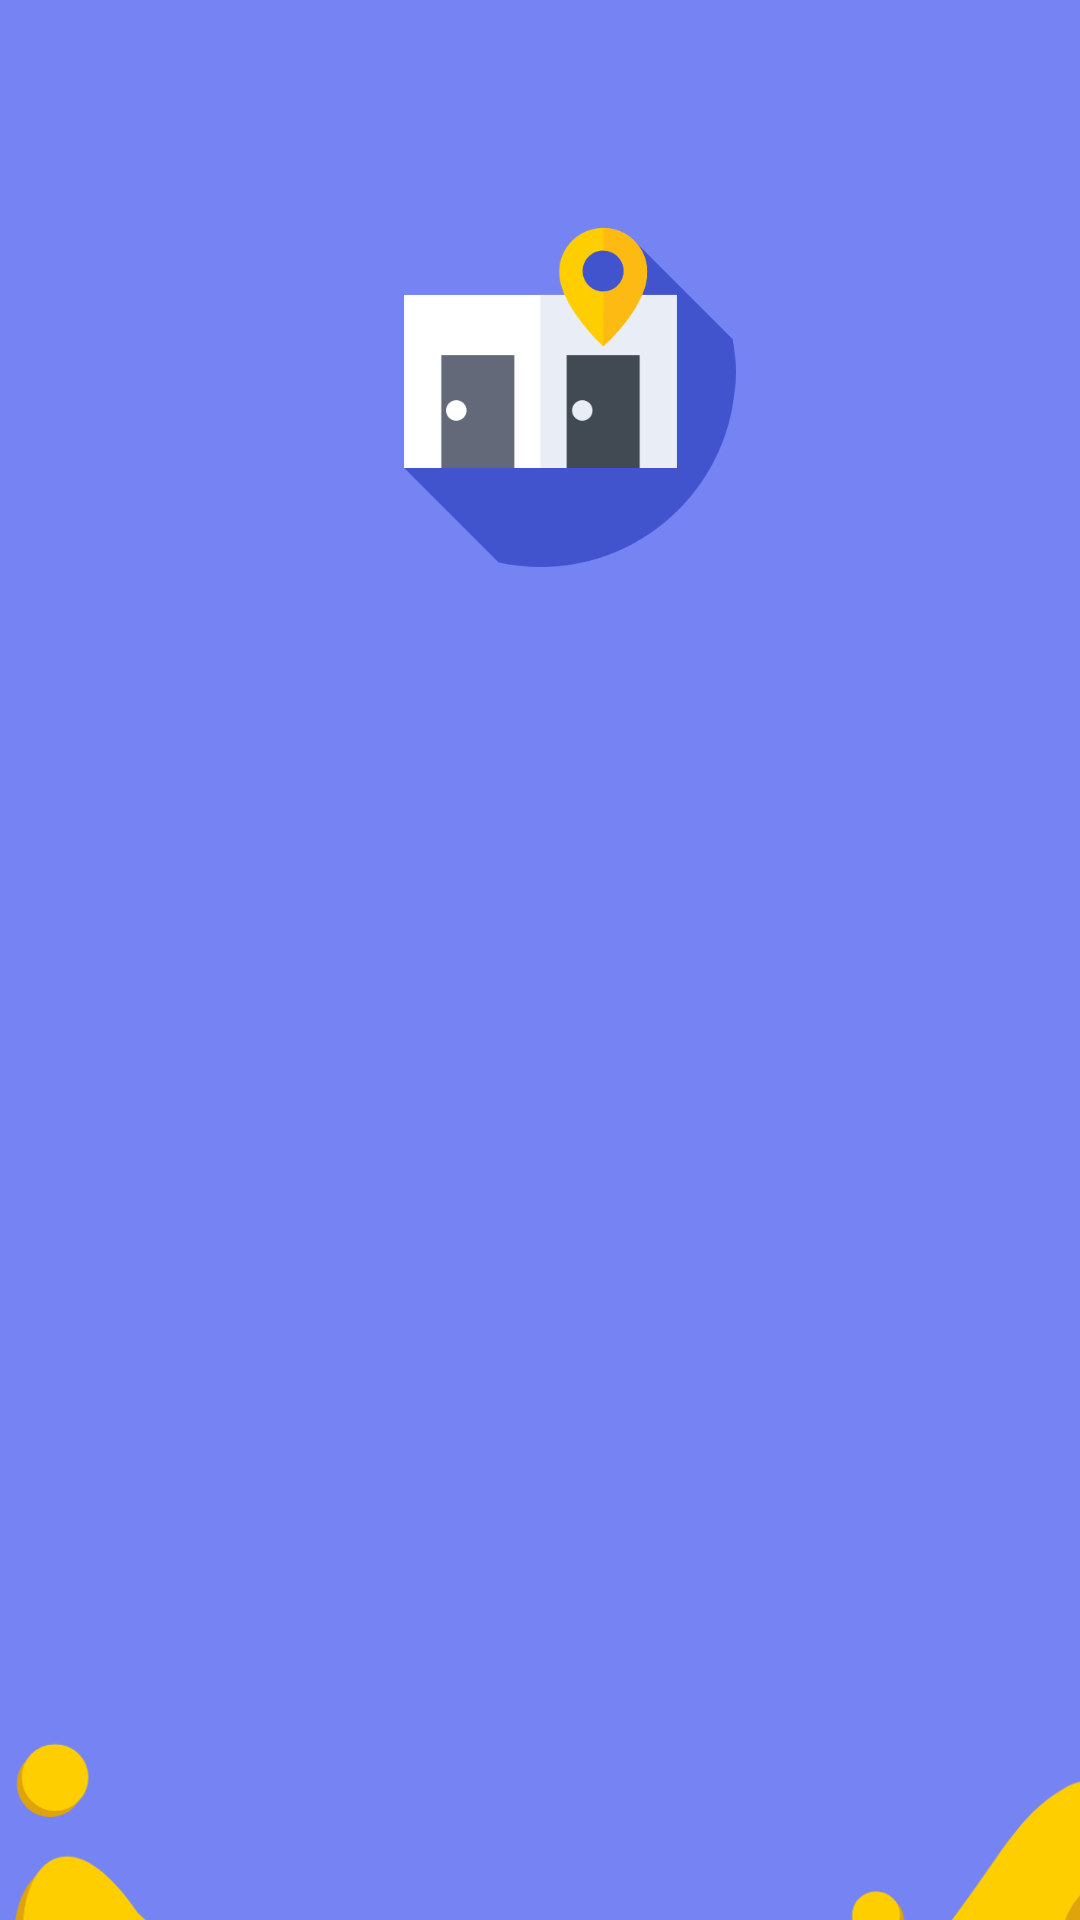

Android layout source for this screen:
<!-- AndroidManifest.xml: application theme Theme.VaultStorage -->
<!-- res/layout/activity_main.xml -->
<?xml version="1.0" encoding="utf-8"?>
<androidx.constraintlayout.widget.ConstraintLayout xmlns:android="http://schemas.android.com/apk/res/android"
    xmlns:app="http://schemas.android.com/apk/res-auto"
    xmlns:tools="http://schemas.android.com/tools"
    android:layout_width="match_parent"
    android:layout_height="match_parent"
    android:background="@color/light_blue"
    tools:context=".MainActivity">

    <ImageView
        android:id="@+id/imageView8"
        android:layout_width="149dp"
        android:layout_height="130dp"
        android:layout_marginTop="100dp"
        android:layout_marginBottom="492dp"
        app:layout_constraintBottom_toBottomOf="parent"
        app:layout_constraintEnd_toEndOf="parent"
        app:layout_constraintStart_toStartOf="parent"
        app:layout_constraintTop_toTopOf="parent"
        app:srcCompat="@drawable/icon" />

    <TextView
        android:id="@+id/textView5"
        android:layout_width="wrap_content"
        android:layout_height="wrap_content"
        android:layout_marginStart="178dp"
        android:layout_marginTop="40dp"
        android:layout_marginEnd="178dp"
        android:layout_marginBottom="426dp"
        android:text="Login"
        android:textColor="@color/blue"
        android:textColorHighlight="#FFEB3B"
        android:textSize="22sp"
        android:textStyle="bold"
        app:layout_constraintBottom_toBottomOf="parent"
        app:layout_constraintEnd_toEndOf="parent"
        app:layout_constraintHorizontal_bias="0.0"
        app:layout_constraintStart_toStartOf="parent"
        app:layout_constraintTop_toBottomOf="@+id/imageView8" />

    <EditText
        android:id="@+id/editPassLogin"
        android:layout_width="301dp"
        android:layout_height="44dp"
        android:layout_marginStart="82dp"
        android:layout_marginTop="383dp"
        android:layout_marginEnd="28dp"
        android:layout_marginBottom="304dp"
        android:ems="10"
        android:inputType="textPassword"
        app:layout_constraintBottom_toBottomOf="parent"
        app:layout_constraintEnd_toEndOf="parent"
        app:layout_constraintStart_toStartOf="parent"
        app:layout_constraintTop_toTopOf="parent" />

    <TextView
        android:id="@+id/textView3"
        android:layout_width="wrap_content"
        android:layout_height="wrap_content"
        android:layout_marginStart="21dp"
        android:layout_marginTop="334dp"
        android:layout_marginEnd="356dp"
        android:layout_marginBottom="375dp"
        android:text="CPF:"
        android:textColor="@color/blue"
        android:textColorHighlight="#FFEB3B"
        android:textSize="16sp"
        android:textStyle="bold"
        app:layout_constraintBottom_toBottomOf="parent"
        app:layout_constraintEnd_toEndOf="parent"
        app:layout_constraintStart_toStartOf="parent"
        app:layout_constraintTop_toTopOf="parent" />

    <TextView
        android:id="@+id/textView4"
        android:layout_width="wrap_content"
        android:layout_height="wrap_content"
        android:layout_marginStart="20dp"
        android:layout_marginTop="398dp"
        android:layout_marginEnd="341dp"
        android:layout_marginBottom="311dp"
        android:text="Senha:"
        android:textColor="@color/blue"
        android:textColorHighlight="#FFEB3B"
        android:textSize="16sp"
        android:textStyle="bold"
        app:layout_constraintBottom_toBottomOf="parent"
        app:layout_constraintEnd_toEndOf="parent"
        app:layout_constraintStart_toStartOf="parent"
        app:layout_constraintTop_toTopOf="parent" />

    <Button
        android:id="@+id/buttonCadastrar"
        android:layout_width="wrap_content"
        android:layout_height="wrap_content"
        android:layout_marginStart="143dp"
        android:layout_marginTop="534dp"
        android:layout_marginEnd="143dp"
        android:layout_marginBottom="149dp"
        android:onClick="cadastrarClicado"
        android:text="CADASTRAR"
        app:layout_constraintBottom_toBottomOf="parent"
        app:layout_constraintEnd_toEndOf="parent"
        app:layout_constraintStart_toStartOf="parent"
        app:layout_constraintTop_toTopOf="parent" />

    <Button
        android:id="@+id/buttonLogar"
        android:layout_width="wrap_content"
        android:layout_height="wrap_content"
        android:layout_marginStart="159dp"
        android:layout_marginTop="467dp"
        android:layout_marginEnd="159dp"
        android:layout_marginBottom="216dp"
        android:onClick="logarCliente"
        android:text="ENTRAR"
        app:layout_constraintBottom_toBottomOf="parent"
        app:layout_constraintEnd_toEndOf="parent"
        app:layout_constraintStart_toStartOf="parent"
        app:layout_constraintTop_toTopOf="parent" />

    <ImageView
        android:id="@+id/imageView"
        android:layout_width="wrap_content"
        android:layout_height="wrap_content"
        android:layout_marginTop="435dp"
        app:layout_constraintStart_toStartOf="parent"
        app:layout_constraintTop_toTopOf="parent"
        app:srcCompat="@drawable/formas" />

    <ImageView
        android:id="@+id/imageView2"
        android:layout_width="wrap_content"
        android:layout_height="wrap_content"
        android:layout_marginBottom="565dp"
        app:layout_constraintBottom_toBottomOf="parent"
        app:layout_constraintEnd_toEndOf="parent"
        app:layout_constraintHorizontal_bias="0.0"
        app:layout_constraintStart_toStartOf="parent"
        app:srcCompat="@drawable/background2" />

    <EditText
        android:id="@+id/editCPFlogin"
        android:layout_width="301dp"
        android:layout_height="wrap_content"
        android:layout_marginTop="320dp"
        android:layout_marginBottom="366dp"
        android:ems="10"
        android:inputType="number"
        app:layout_constraintBottom_toBottomOf="parent"
        app:layout_constraintEnd_toEndOf="parent"
        app:layout_constraintHorizontal_bias="0.745"
        app:layout_constraintStart_toStartOf="parent"
        app:layout_constraintTop_toTopOf="parent" />

</androidx.constraintlayout.widget.ConstraintLayout>
<!-- resources referenced by this layout -->
<resources>
  <color name="blue">#4253CE</color>
  <color name="light_blue">#7584F2</color>
  <!-- drawable background2: png bitmap (drawable, 9003 bytes) -->
  <!-- drawable formas: png bitmap (drawable, 19112 bytes) -->
  <!-- drawable icon: png bitmap (drawable, 21068 bytes) -->
  <style name="Theme.VaultStorage" parent="Theme.MaterialComponents.DayNight.DarkActionBar">
          
          <item name="colorPrimary">@color/yellow</item>
          <item name="colorPrimaryVariant">@color/yellow</item>
          <item name="colorOnPrimary">@color/blue</item>
          
          <item name="colorSecondary">@color/yellow</item>
          <item name="colorSecondaryVariant">@color/blue</item>
          <item name="colorOnSecondary">@color/blue</item>
          
          <item name="android:statusBarColor" tools:targetApi="l">?attr/colorOnPrimary</item>
          
      </style>
  <color name="yellow">#FFCE00</color>
</resources>
